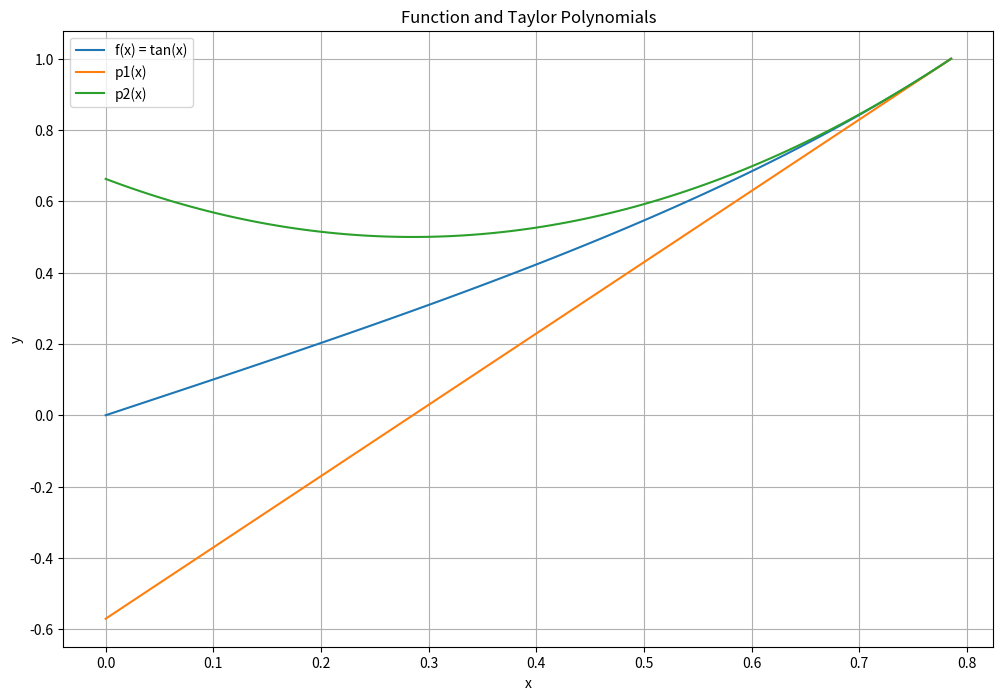
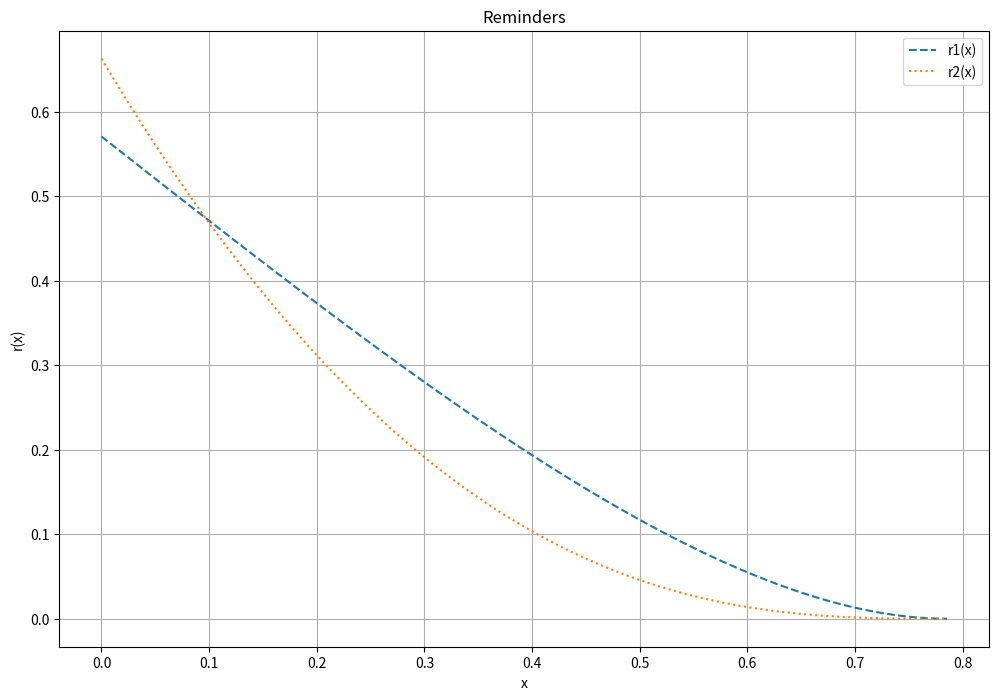
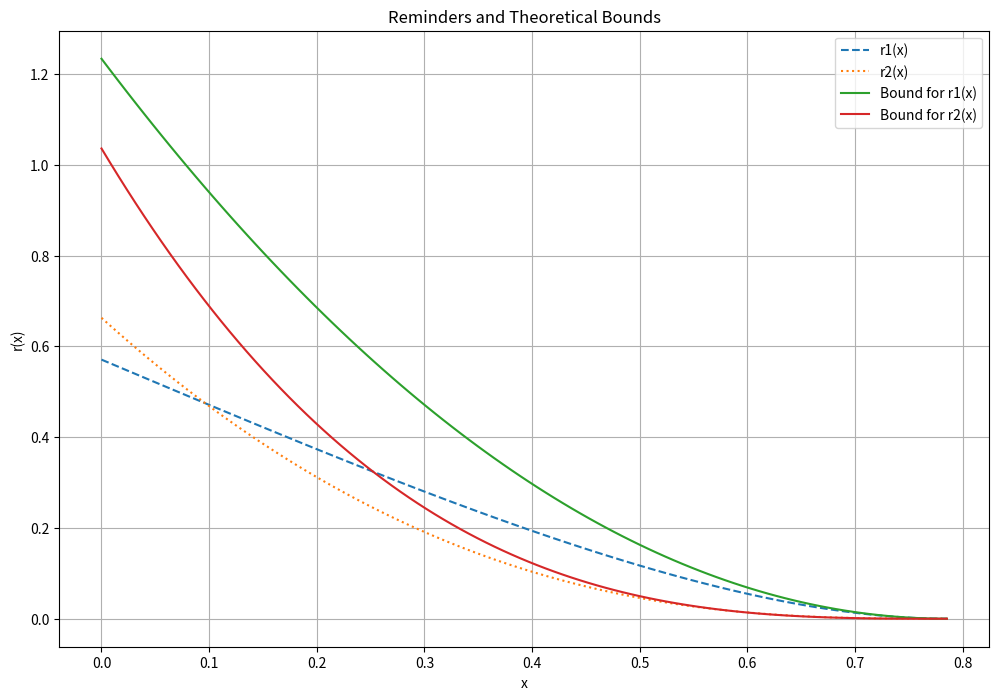
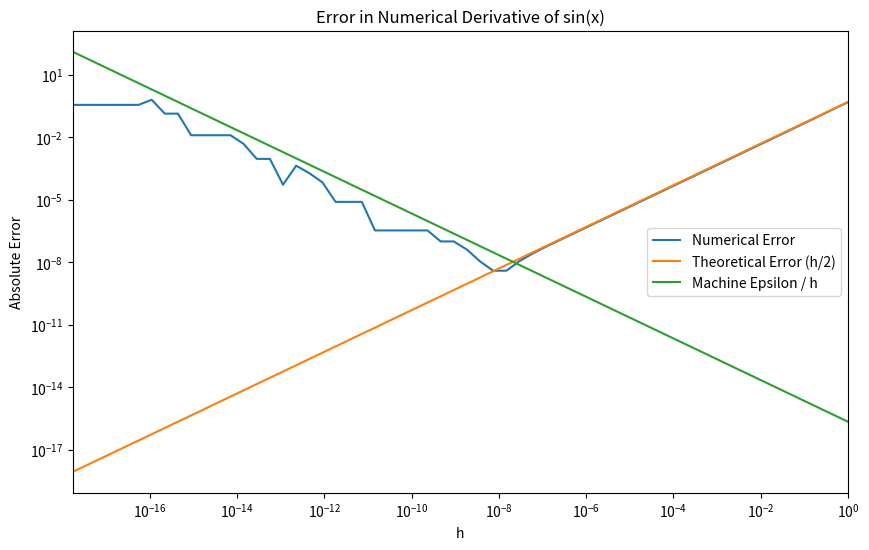

Source code (Python) for these figures, in order:
import numpy as np
import sympy as sp
import matplotlib.pyplot as plt

print("\n")
print(f'1.0 Double Precision:{np.spacing(np.float64(1))}')
print("\n")
print(f'1.0 Single Precision:{np.spacing(np.float32(1))}')
print("\n")
print(f'2^40 Double Precision:{np.spacing(np.float64((2**40)))}')
print("\n")
print(f'2^40 Single Precision:{np.spacing(np.float32((2**40)))}')
print("\n")

x = sp.symbols('x')
f = sp.tan(x)
a = sp.pi/4

p1 = 1 + 2*(x) - np.pi/2
p2 = 1 + 2*(x - a) + 2*((x - a)**2)

f_func = sp.lambdify(x, f, 'numpy')
p1_func = sp.lambdify(x, p1, 'numpy')
p2_func = sp.lambdify(x, p2, 'numpy')

x = np.linspace(0, np.pi/4, 100)
fx = f_func(x)
p1x = p1_func(x)
p2x = p2_vals = p2_func(x)

plt.figure(figsize=(12, 8))
plt.plot(x, fx, label='f(x) = tan(x)')
plt.plot(x, p1x, '-', label='p1(x)')
plt.plot(x, p2x, '-', label='p2(x)')
plt.legend()
plt.xlabel('x')
plt.ylabel('y')
plt.title('Function and Taylor Polynomials')
plt.grid(True)
plt.show()

r1 = fx - p1x
r2 = fx - p2x

plt.figure(figsize=(12, 8))
plt.plot(x, r1, '--', label='r1(x)')
plt.plot(x, np.abs(r2), ':', label='r2(x)')
plt.legend()
plt.xlabel('x')
plt.ylabel('r(x)')
plt.title('Reminders')
plt.grid(True)
plt.show()

b1 = 2*(x - a)**2
b2 = (12.83/6)*(x - a)**3

abs_r1 = np.abs(r1)
abs_r2 = np.abs(r2)

b_r1 = np.all(abs_r1 <= b1)
b_r2 = np.all(abs_r2 <= np.abs(b2))

print(b_r1)
print(b_r2)

plt.figure(figsize=(12, 8))
plt.plot(x, r1, '--', label='r1(x)')
plt.plot(x, np.abs(r2), ':', label='r2(x)')
plt.plot(x, b1, label='Bound for r1(x)')
plt.plot(x, np.abs(b2), label='Bound for r2(x)')
plt.legend()
plt.xlabel('x')
plt.ylabel('r(x)')
plt.title('Reminders and Theoretical Bounds')
plt.grid(True)
plt.show()

x = 1.2
h = np.zeros(60)
Dhf = np.zeros(60)
error = np.zeros(60)

for k in range(60):
    h[k] = 1 / (2 ** k)
    Dhf[k] = (np.sin(x + h[k]) - np.sin(x)) / h[k]
    error[k] = abs(np.cos(x) - Dhf[k])

print('h          f\'(x)               f\'(x) app          error     ratio')
for k in range(60):
    if k == 0:
        print(f'{h[k]:5.3e} {np.cos(x):19.16f} {Dhf[k]:19.16f} {error[k]:6.3e} N/A')
    else:
        ratio = error[k-1] / error[k]
        print(f'{h[k]:5.3e} {np.cos(x):19.16f} {Dhf[k]:19.16f} {error[k]:6.3e} {ratio:4.2f}')

plt.figure(figsize=(10, 6))
plt.loglog(h, error, label='Numerical Error')
plt.loglog(h, h/2, label='Theoretical Error (h/2)')
plt.loglog(h, np.finfo(float).eps / h, label='Machine Epsilon / h')
plt.xlim([h[-1], h[0]])
plt.xlabel('h')
plt.ylabel('Absolute Error')
plt.legend()
plt.title('Error in Numerical Derivative of sin(x)')
plt.show()

def f(x):
    return np.cos(x) - x

def df(x):
    return -np.sin(x) - 1

def secant_method(f, x0, x1, tol=1e-10, max_iter=100):
    results = [x0, x1]
    for n in range(2, max_iter):
        fx0 = f(x0)
        fx1 = f(x1)
        x2 = x1 - fx1*(x1 - x0)/(fx1 - fx0)
        results.append(x2)
        if abs(f(x2)) < tol:
            return results
        x0, x1 = x1, x2
    return results

def newton_method(f, df, x0, tol=1e-10, max_iter=100):
    results = [x0]
    xn = x0
    for n in range(1, max_iter):
        fxn = f(xn)
        dfxn = df(xn)
        xn = xn - fxn/dfxn
        results.append(xn)
        if abs(fxn) < tol:
            return results
    return results

x0_fp = 0.5
x1_fp = np.pi/4

x0_secant = 0.5
x1_secant = np.pi/4
x0_newton = np.pi/4

secant_results = secant_method(f, x0_secant, x1_secant)
newton_results = newton_method(f, df, x0_newton)

print(f"{'n':<3} {'Secant':<20} {'Newton':<20}")
max_iter = max(len(secant_results), len(newton_results))  
for n in range(max_iter):
    secant = f"{secant_results[n]:<20.10f}" if n < len(secant_results) else ' ' * 20
    newton = f"{newton_results[n]:<20.10f}" if n < len(newton_results) else ' ' * 20
    print(f"{n:<3} {secant} {newton}")
